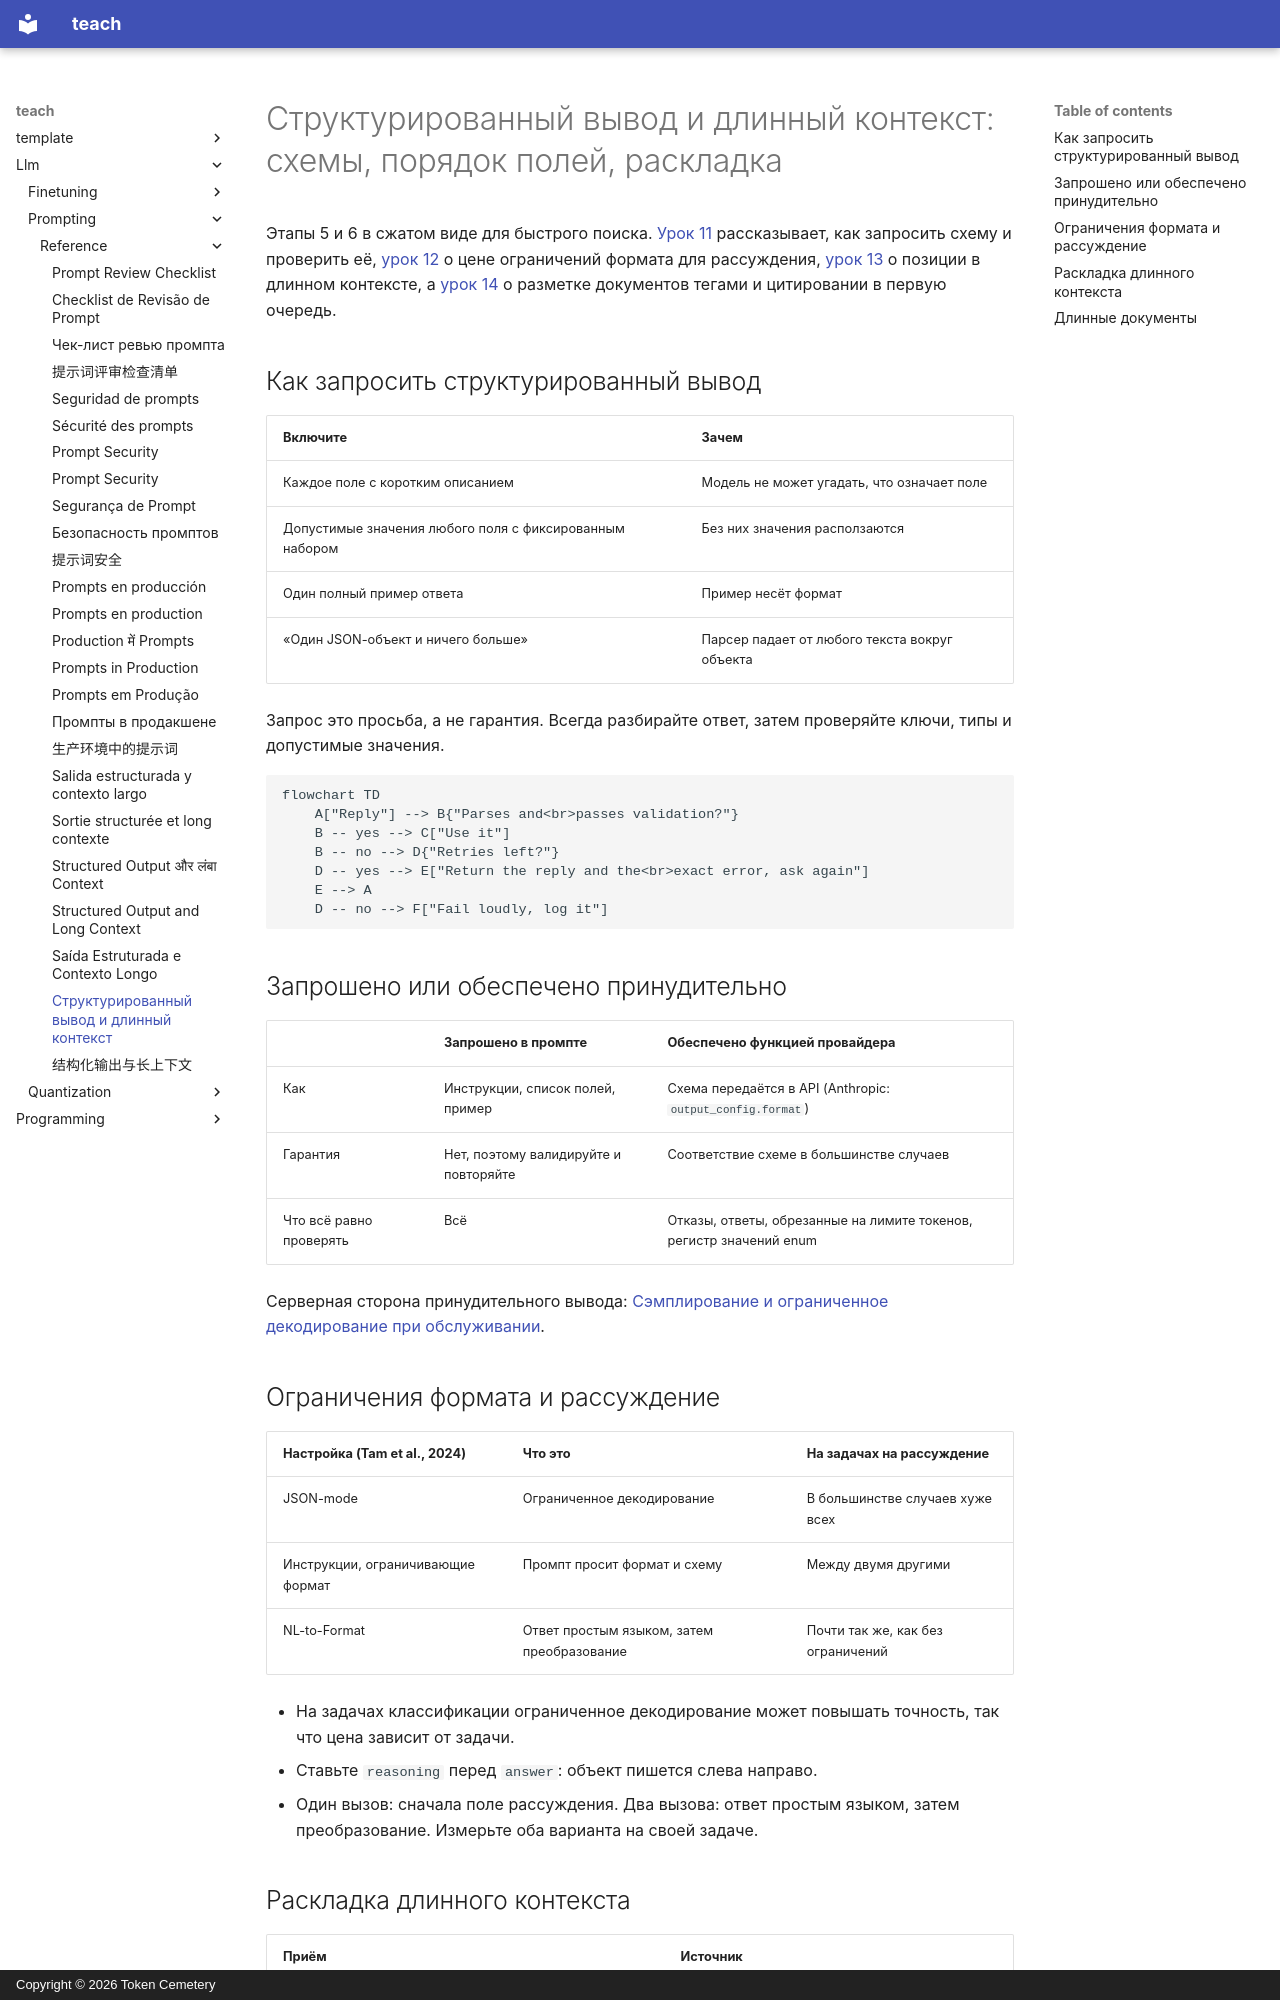

repository: TokenCemetery/teach · page: llm/prompting/reference/structured-output-and-long-context.ru/index.html · generator: mkdocs · copyright: Copyright © 2026 Token Cemetery

---
title: Структурированный вывод и длинный контекст
description: Как запросить схему и проверить её, порядок полей против рассуждения и куда класть документы и вопрос в длинном промпте
type: reference
---

# Структурированный вывод и длинный контекст: схемы, порядок полей, раскладка

Этапы 5 и 6 в сжатом виде для быстрого поиска. [Урок 11](../lessons/0011-structured-output-from-the-prompt.md) рассказывает, как запросить схему и проверить её, [урок 12](../lessons/0012-format-constraints-and-reasoning.md) о цене ограничений формата для рассуждения, [урок 13](../lessons/0013-position-in-long-context.md) о позиции в длинном контексте, а [урок 14](../lessons/0014-working-with-long-documents.md) о разметке документов тегами и цитировании в первую очередь.

## Как запросить структурированный вывод

| Включите | Зачем |
|---|---|
| Каждое поле с коротким описанием | Модель не может угадать, что означает поле |
| Допустимые значения любого поля с фиксированным набором | Без них значения расползаются |
| Один полный пример ответа | Пример несёт формат |
| «Один JSON-объект и ничего больше» | Парсер падает от любого текста вокруг объекта |

Запрос это просьба, а не гарантия. Всегда разбирайте ответ, затем проверяйте ключи, типы и допустимые значения.

```mermaid
flowchart TD
    A["Reply"] --> B{"Parses and<br>passes validation?"}
    B -- yes --> C["Use it"]
    B -- no --> D{"Retries left?"}
    D -- yes --> E["Return the reply and the<br>exact error, ask again"]
    E --> A
    D -- no --> F["Fail loudly, log it"]
```

## Запрошено или обеспечено принудительно

| | Запрошено в промпте | Обеспечено функцией провайдера |
|---|---|---|
| Как | Инструкции, список полей, пример | Схема передаётся в API (Anthropic: `output_config.format`) |
| Гарантия | Нет, поэтому валидируйте и повторяйте | Соответствие схеме в большинстве случаев |
| Что всё равно проверять | Всё | Отказы, ответы, обрезанные на лимите токенов, регистр значений enum |

Серверная сторона принудительного вывода: [Сэмплирование и ограниченное декодирование при обслуживании](../../inference/lessons/0019-sampling-and-constrained-decoding-at-serve-time.md).

## Ограничения формата и рассуждение

| Настройка (Tam et al., 2024) | Что это | На задачах на рассуждение |
|---|---|---|
| JSON-mode | Ограниченное декодирование | В большинстве случаев хуже всех |
| Инструкции, ограничивающие формат | Промпт просит формат и схему | Между двумя другими |
| NL-to-Format | Ответ простым языком, затем преобразование | Почти так же, как без ограничений |

- На задачах классификации ограниченное декодирование может повышать точность, так что цена зависит от задачи.
- Ставьте `reasoning` перед `answer`: объект пишется слева направо.
- Один вызов: сначала поле рассуждения. Два вызова: ответ простым языком, затем преобразование. Измерьте оба варианта на своей задаче.
